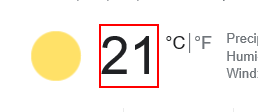
Task: UiPath RPA Bootcamp March Exercises
Workflow: Exceptions

Step 1 [try]: find the element 'wob_tm' in window 'temperature - Google Search'
